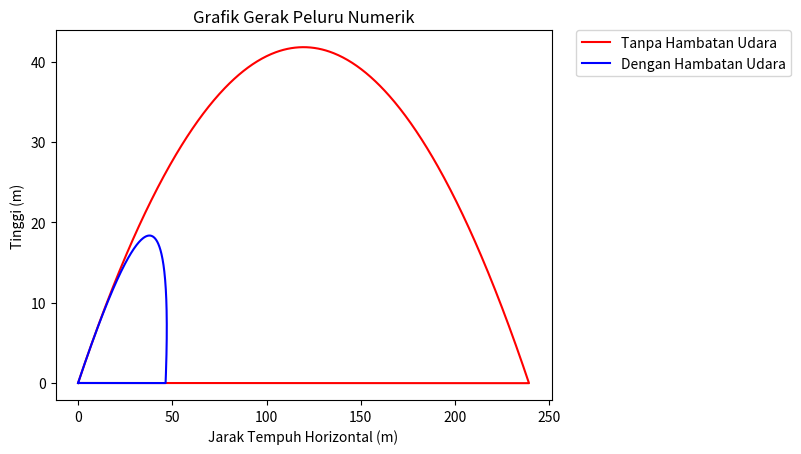

Reproduce this figure in Python.
import math
import matplotlib.pyplot as plt
import numpy as np

#Konstanta
g = 9.806
t = 0
delta_t = 0.01
m = 0.15
vo = 50
teta = 35

#Tanpa Hambatan Udara
ax = 0
ay = -g
i = 0
x = np.zeros((600))
y = np.zeros((600))
vx = vo * math.cos(math.radians(teta))
vy = vo * math.sin(math.radians(teta))

#Hambatan Udara
d = 0.0013
vxH = vo * math.cos(math.radians(teta))
vyH = vo * math.sin(math.radians(teta))
v = ((vx**2) + (vy**2))**0.5
axH = -(d/m)*(v*vx)
ayH = -g -(d/m)*(v*vy) 
j = 0
xH = np.zeros((600))
yH = np.zeros((600))


while x[i] >= 0 and y[i] >= 0:
  #x  
  vx = vx + (ax * delta_t)
  x[i+1] = x[i] + (vx * delta_t)
  #y
  vy = vy + (ay * delta_t)
  y[i+1] = y[i] + (vy * delta_t)
  #increment
  t += delta_t
  i+= 1

while xH[j] >= 0 and yH[j] >= 0:
  #xH  
  vxH = vxH + (axH * delta_t)
  xH[j+1] = xH[j] + (vxH * delta_t)
  #yH
  vyH = vyH + (ayH * delta_t)
  yH[j+1] = yH[j] + (vyH * delta_t)
  #increment
  j+= 1

plt.plot(x,y,'r',label="Tanpa Hambatan Udara")
plt.plot(xH,yH,'b',label="Dengan Hambatan Udara")
plt.title("Grafik Gerak Peluru Numerik")
plt.xlabel("Jarak Tempuh Horizontal (m)")
plt.ylabel("Tinggi (m)")
plt.legend(bbox_to_anchor=(1.05,1), loc='upper left', borderaxespad=0.)
plt.show()
